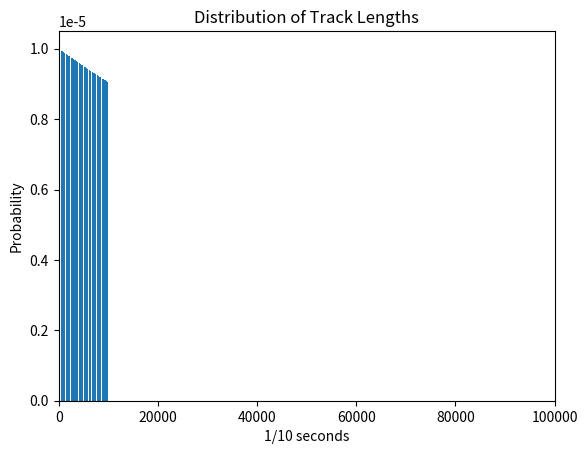

Write Python code to recreate this figure.
import matplotlib.pyplot as plt
from scipy.optimize import minimize_scalar

def streak_distribution(n, p):
    probabilities = [0] * (n + 1)  # Initialize probabilities list
    for k in range(1, n+1):
        probability = (1 - p)**(k-1) * p
        probabilities[k] = probability
    return probabilities

def calculate_mean(probabilities):
    mean = 0
    for length, probability in enumerate(probabilities):
        mean += length * probability
    return mean

def mean_streak_length(p, max_length=100000):
    mean = 0
    for k in range(1, max_length + 1):
        probability = (1 - p)**(k-1) * p
        mean += k * probability
    return mean

def find_probability(mean):
    result = minimize_scalar(lambda p: (mean_streak_length(p) - mean)**2, bounds=(0, 1), method='bounded')
    if result.success:
        return result.x
    else:
        raise ValueError("Optimization failed to converge")

n_flips = 10000
p_success = .00001
expected_mean = 1

probabilities = streak_distribution(n_flips, p_success)

plt.bar(range(1, n_flips+1), probabilities[1:])  # Exclude index 0 (no streak)
plt.xlabel('1/10 seconds')
plt.ylabel('Probability')
plt.title('Distribution of Track Lengths')
plt.xlim(0, 100000)  # Adjusting x-axis limit to show only relevant streak lengths
plt.show()

# Calculate the mean of the distribution
mean = calculate_mean(probabilities[1:])
print("Mean based on pSuccess:", mean)

# Example usage
probability = find_probability(expected_mean)
print("Probability of success from expected mean:", probability)
